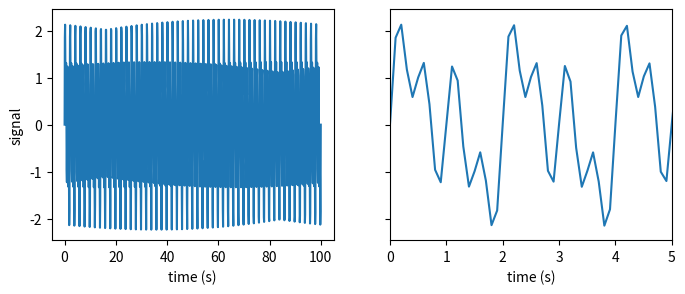
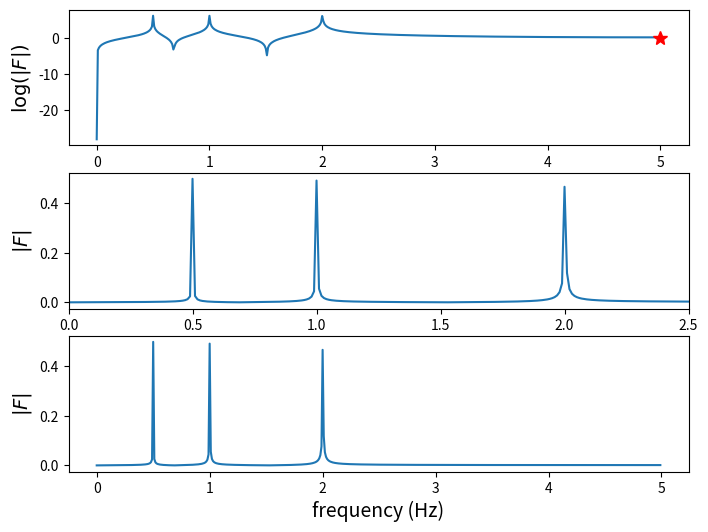

Generate these figures, in order, with matplotlib:
import numpy as np
import matplotlib.pyplot as plt

def signal_samples(t):
    return np.sin(1 * np.pi * t) + np.sin(2 * np.pi * t) + np.sin(4 * np.pi * t)

# 设置信号频率、采样频率、频谱精度、采样点数
B = 5.0
f_s = 2 * B
delta_f = 0.01
N = int(f_s / delta_f)
print('信号频率：',B,'Hz')
print('采样频率：',f_s,'Hz\t（必须>2*信号频率）')
print('频谱精度：',delta_f,'\t即每隔多少频率计算一次对应的频率分量')
print('采样点数：',N)
# 采样时间根据：采样点数和采样频率计算得出
T = N / f_s
print('采样时间：',T,'s\t（采样点数/采样频率）')

# 采样
t = np.linspace(0, T, N)
f_t = signal_samples(t)

# 画出信号波形
fig, axes = plt.subplots(1, 2, figsize=(8, 3), sharey=True)
axes[0].plot(t, f_t)
axes[0].set_xlabel("time (s)")
axes[0].set_ylabel("signal")
axes[1].plot(t, f_t)
axes[1].set_xlim(0, 5)
axes[1].set_xlabel("time (s)")
plt.show()

# 快速傅里叶变换
from scipy import fftpack
F = fftpack.fft(f_t)
# print(abs(F),F.shape)
f = fftpack.fftfreq(N, 1.0/f_s)
mask = np.where(f >= 0)
# print(mask)
fig, axes = plt.subplots(3, 1, figsize=(8, 6))

axes[0].plot(f[mask], np.log(abs(F[mask])), label="real")
axes[0].plot(B, 0, 'r*', markersize=10)
axes[0].set_ylabel("$\log(|F|)$", fontsize=14)

axes[1].plot(f[mask], abs(F[mask])/N, label="real")
axes[1].set_xlim(0, 2.5)
axes[1].set_ylabel("$|F|$", fontsize=14)

axes[2].plot(f[mask], abs(F[mask])/N, label="real")
axes[2].set_xlabel("frequency (Hz)", fontsize=14)
axes[2].set_ylabel("$|F|$", fontsize=14)
plt.show()